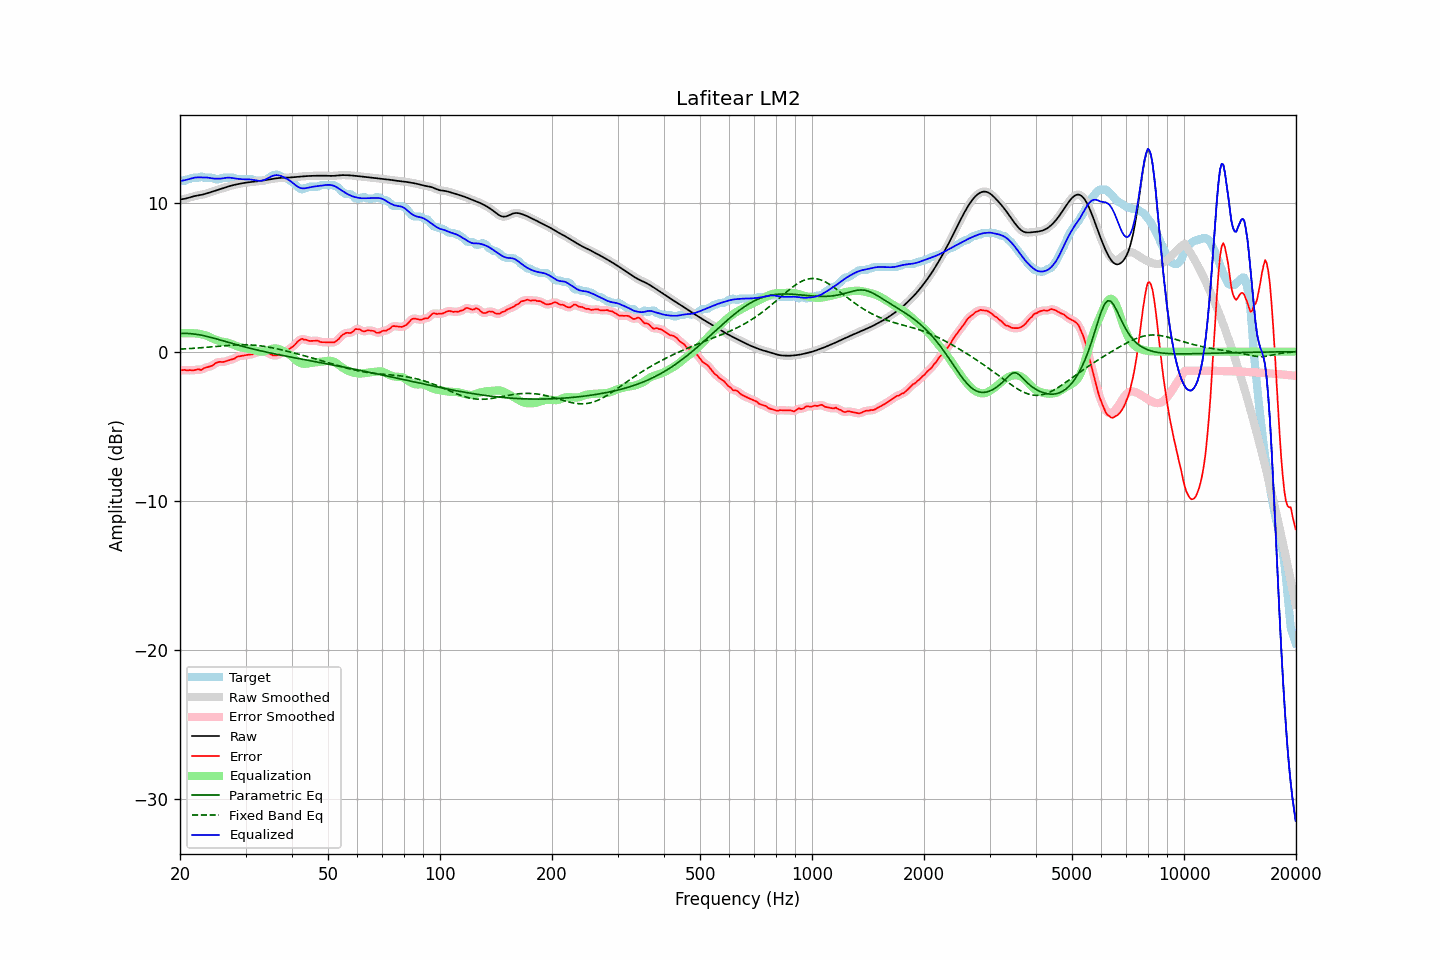

The file beside this chart, header and first rows:
frequency, raw, error, smoothed, error_smoothed, equalization, parametric_eq, fixed_band_eq, equalized_raw, equalized_smoothed, target
20.00, 10.22, -1.26, 10.22, -1.25, 1.24, 1.22, 0.17, 11.46, 11.46, 11.48
20.20, 10.23, -1.24, 10.23, -1.24, 1.24, 1.23, 0.18, 11.48, 11.47, 11.48
20.40, 10.25, -1.23, 10.25, -1.24, 1.24, 1.23, 0.18, 11.49, 11.49, 11.48
20.61, 10.27, -1.21, 10.27, -1.23, 1.25, 1.23, 0.19, 11.51, 11.51, 11.48
20.81, 10.29, -1.26, 10.29, -1.24, 1.25, 1.23, 0.20, 11.54, 11.54, 11.55
21.02, 10.32, -1.25, 10.32, -1.24, 1.24, 1.22, 0.20, 11.57, 11.57, 11.58
21.23, 10.35, -1.23, 10.35, -1.25, 1.24, 1.22, 0.21, 11.60, 11.60, 11.58
21.44, 10.39, -1.25, 10.39, -1.25, 1.24, 1.21, 0.22, 11.63, 11.62, 11.64
21.66, 10.42, -1.26, 10.42, -1.24, 1.24, 1.20, 0.22, 11.65, 11.65, 11.68
21.87, 10.45, -1.23, 10.44, -1.23, 1.24, 1.18, 0.23, 11.68, 11.68, 11.68
22.09, 10.47, -1.21, 10.47, -1.21, 1.23, 1.17, 0.24, 11.70, 11.70, 11.68
22.31, 10.49, -1.19, 10.49, -1.20, 1.22, 1.15, 0.25, 11.70, 11.70, 11.68
22.54, 10.51, -1.18, 10.51, -1.21, 1.20, 1.13, 0.26, 11.70, 11.70, 11.69
22.76, 10.52, -1.24, 10.52, -1.20, 1.18, 1.11, 0.27, 11.70, 11.70, 11.76
22.99, 10.55, -1.18, 10.55, -1.17, 1.15, 1.09, 0.27, 11.70, 11.70, 11.73
23.22, 10.57, -1.10, 10.57, -1.13, 1.13, 1.07, 0.28, 11.70, 11.70, 11.68
23.45, 10.60, -1.07, 10.60, -1.07, 1.09, 1.05, 0.29, 11.70, 11.70, 11.68
23.69, 10.64, -1.04, 10.64, -1.03, 1.05, 1.02, 0.30, 11.69, 11.69, 11.68
23.92, 10.67, -1.01, 10.67, -1.01, 1.00, 0.99, 0.31, 11.67, 11.67, 11.68
24.16, 10.70, -0.97, 10.70, -0.98, 0.95, 0.97, 0.32, 11.65, 11.65, 11.68
24.40, 10.74, -0.94, 10.74, -0.92, 0.90, 0.94, 0.33, 11.63, 11.63, 11.68
24.65, 10.77, -0.87, 10.77, -0.86, 0.85, 0.91, 0.34, 11.62, 11.62, 11.64
24.89, 10.81, -0.77, 10.81, -0.79, 0.81, 0.88, 0.35, 11.61, 11.61, 11.58
25.14, 10.84, -0.73, 10.84, -0.73, 0.77, 0.85, 0.36, 11.61, 11.61, 11.58
25.39, 10.88, -0.70, 10.88, -0.70, 0.73, 0.82, 0.37, 11.61, 11.61, 11.58
25.65, 10.92, -0.67, 10.92, -0.69, 0.70, 0.79, 0.38, 11.62, 11.62, 11.59
25.91, 10.95, -0.70, 10.95, -0.69, 0.67, 0.76, 0.39, 11.63, 11.63, 11.65
26.16, 10.99, -0.69, 10.99, -0.68, 0.65, 0.73, 0.40, 11.64, 11.64, 11.68
26.43, 11.02, -0.65, 11.02, -0.66, 0.64, 0.69, 0.41, 11.66, 11.66, 11.68
26.69, 11.06, -0.62, 11.06, -0.62, 0.62, 0.66, 0.42, 11.68, 11.68, 11.68
26.96, 11.09, -0.59, 11.09, -0.59, 0.59, 0.63, 0.42, 11.68, 11.68, 11.68
27.23, 11.12, -0.56, 11.12, -0.56, 0.56, 0.60, 0.43, 11.68, 11.68, 11.68
27.50, 11.15, -0.53, 11.15, -0.53, 0.52, 0.57, 0.44, 11.67, 11.67, 11.68
27.77, 11.18, -0.50, 11.18, -0.49, 0.47, 0.54, 0.44, 11.65, 11.65, 11.68
28.05, 11.20, -0.46, 11.20, -0.44, 0.43, 0.51, 0.45, 11.63, 11.63, 11.66
28.33, 11.23, -0.37, 11.23, -0.38, 0.39, 0.48, 0.46, 11.62, 11.62, 11.59
28.62, 11.25, -0.33, 11.25, -0.33, 0.35, 0.45, 0.46, 11.60, 11.60, 11.58
28.90, 11.27, -0.30, 11.27, -0.30, 0.32, 0.42, 0.46, 11.59, 11.59, 11.58
29.19, 11.29, -0.28, 11.29, -0.28, 0.29, 0.39, 0.47, 11.58, 11.58, 11.58
29.48, 11.31, -0.26, 11.31, -0.26, 0.26, 0.36, 0.47, 11.58, 11.58, 11.58
29.78, 11.33, -0.25, 11.33, -0.25, 0.25, 0.33, 0.47, 11.58, 11.58, 11.58
30.08, 11.35, -0.23, 11.35, -0.23, 0.23, 0.30, 0.46, 11.58, 11.58, 11.58
30.38, 11.36, -0.21, 11.36, -0.21, 0.21, 0.27, 0.46, 11.57, 11.57, 11.58
30.68, 11.38, -0.20, 11.38, -0.20, 0.19, 0.25, 0.46, 11.57, 11.57, 11.58
30.99, 11.39, -0.18, 11.39, -0.19, 0.17, 0.22, 0.45, 11.56, 11.56, 11.58
31.30, 11.40, -0.17, 11.40, -0.15, 0.14, 0.19, 0.45, 11.54, 11.54, 11.58
31.61, 11.41, -0.11, 11.41, -0.11, 0.11, 0.17, 0.44, 11.52, 11.52, 11.52
31.93, 11.42, -0.05, 11.42, -0.07, 0.08, 0.14, 0.43, 11.50, 11.50, 11.48
32.24, 11.43, -0.04, 11.43, -0.04, 0.05, 0.12, 0.42, 11.48, 11.48, 11.48
32.57, 11.45, -0.03, 11.45, -0.02, 0.02, 0.09, 0.41, 11.47, 11.47, 11.48
32.89, 11.46, -0.01, 11.46, -0.01, 0.01, 0.06, 0.39, 11.47, 11.47, 11.48
33.22, 11.48, 0.00, 11.48, 0.01, 0.00, 0.04, 0.38, 11.48, 11.48, 11.48
33.55, 11.50, 0.02, 11.50, 0.01, 0.01, 0.02, 0.36, 11.51, 11.51, 11.48
33.89, 11.51, -0.00, 11.51, -0.01, 0.04, -0.01, 0.35, 11.55, 11.55, 11.51
34.23, 11.53, -0.05, 11.53, -0.05, 0.07, -0.03, 0.33, 11.60, 11.60, 11.58
34.57, 11.55, -0.10, 11.55, -0.10, 0.11, -0.06, 0.31, 11.66, 11.66, 11.65
34.92, 11.57, -0.15, 11.57, -0.16, 0.15, -0.08, 0.29, 11.72, 11.72, 11.72
35.27, 11.59, -0.20, 11.59, -0.21, 0.19, -0.10, 0.27, 11.77, 11.77, 11.79
35.62, 11.61, -0.25, 11.61, -0.24, 0.21, -0.12, 0.25, 11.82, 11.82, 11.86
35.97, 11.62, -0.25, 11.62, -0.25, 0.22, -0.15, 0.23, 11.85, 11.84, 11.88
... 635 more rows
